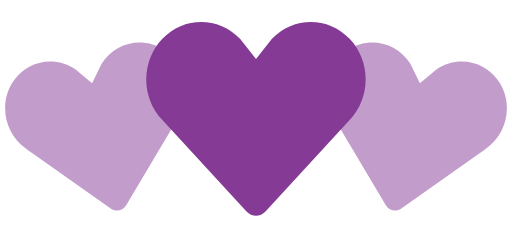
t = 0.00 s
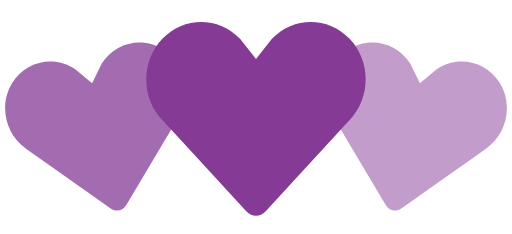
t = 0.35 s
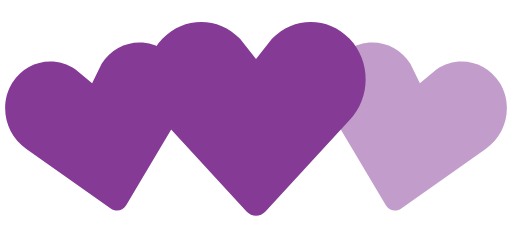
t = 0.70 s
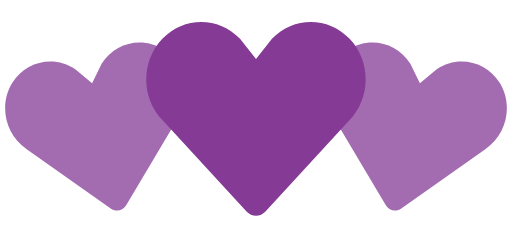
t = 1.05 s
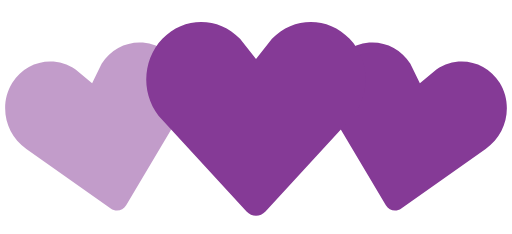
t = 1.40 s
t = 1.75 s: frame unchanged from t = 1.05 s, image omitted

The animated SVG that drew these frames (rendered in a browser with its animation timeline set to each time). Animation: 2 SMIL elements (animate=2); one cycle of 2.10 s, repeats indefinitely.

<svg width="100%" height="100%" viewBox="0 0 140 64" xmlns="http://www.w3.org/2000/svg" fill="#853a96">
    <path d="M30.262 57.02L7.195 40.723c-5.84-3.976-7.56-12.06-3.842-18.063 3.715-6 11.467-7.65 17.306-3.68l4.52 3.76 2.6-5.274c3.717-6.002 11.47-7.65 17.305-3.68 5.84 3.97 7.56 12.054 3.842 18.062L34.49 56.118c-.897 1.512-2.793 1.915-4.228.9z" fill-opacity=".5">
        <animate attributeName="fill-opacity"
             begin="0s" dur="1.4s"
             values="0.5;1;0.5"
             calcMode="linear"
             repeatCount="indefinite" />
    </path>
    <path d="M105.512 56.12l-14.44-24.272c-3.716-6.008-1.996-14.093 3.843-18.062 5.835-3.97 13.588-2.322 17.306 3.68l2.6 5.274 4.52-3.76c5.84-3.97 13.592-2.32 17.307 3.68 3.718 6.003 1.998 14.088-3.842 18.064L109.74 57.02c-1.434 1.014-3.33.61-4.228-.9z" fill-opacity=".5">
        <animate attributeName="fill-opacity"
             begin="0.7s" dur="1.4s"
             values="0.5;1;0.5"
             calcMode="linear"
             repeatCount="indefinite" />
    </path>
    <path d="M67.408 57.834l-23.01-24.98c-5.864-6.15-5.864-16.108 0-22.248 5.86-6.14 15.37-6.14 21.234 0L70 16.168l4.368-5.562c5.863-6.14 15.375-6.14 21.235 0 5.863 6.14 5.863 16.098 0 22.247l-23.007 24.98c-1.43 1.556-3.757 1.556-5.188 0z" />
</svg>
